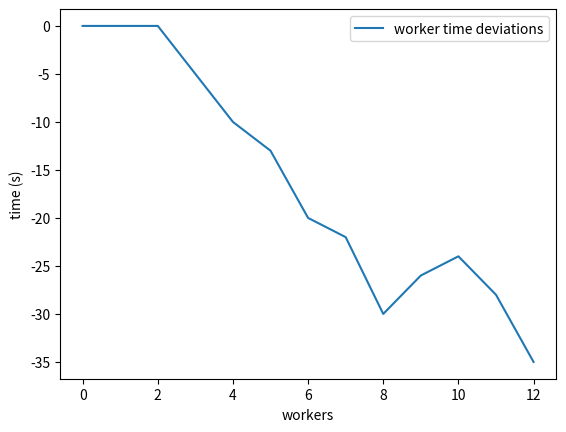

Reproduce this figure in Python.
import matplotlib.pyplot as plt
import numpy as np

wc = [0, 0, 0, -5, -10, -13, -20, -22, -30, -26, -24, -28, -35]

plt.figure()
plt.plot(wc, label='worker time deviations')
plt.xlabel('workers')
plt.ylabel('time (s)')
plt.legend()
plt.savefig('bin\\plot_test.svg')
